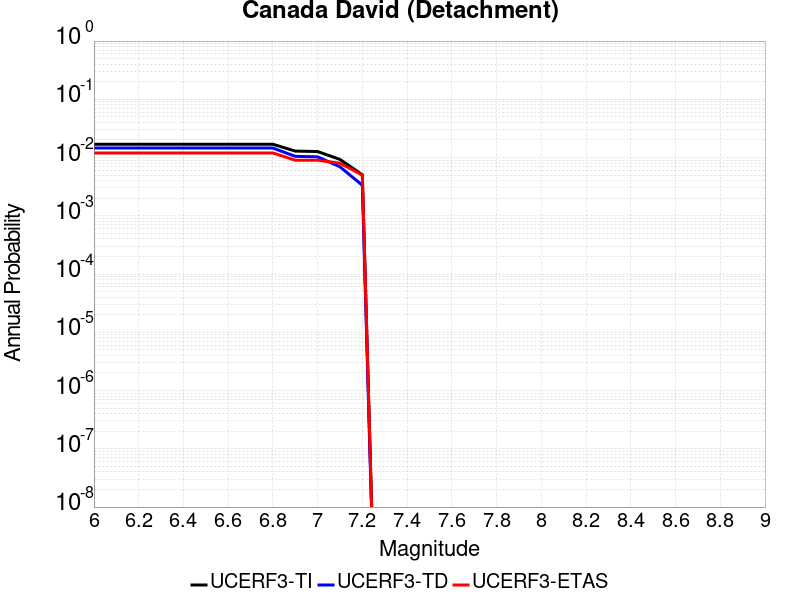

The data file committed next to this chart (first rows):
Magnitude, UCERF3-TI Prob, UCERF3-TD Prob, UCERF3-ETAS Prob
6.0, 0.01694, 0.01456, 0.012
6.1, 0.01694, 0.01456, 0.012
6.2, 0.01694, 0.01456, 0.012
6.3, 0.01694, 0.01456, 0.012
6.4, 0.01694, 0.01456, 0.012
6.5, 0.01694, 0.01456, 0.012
6.6, 0.01694, 0.01456, 0.012
6.7, 0.01694, 0.01456, 0.012
6.8, 0.01694, 0.01456, 0.012
6.9, 0.01292, 0.0105, 0.009
7.0, 0.01269, 0.01029, 0.009
7.1, 0.00929, 0.006945, 0.008
7.2, 0.005061, 0.003342, 0.005
